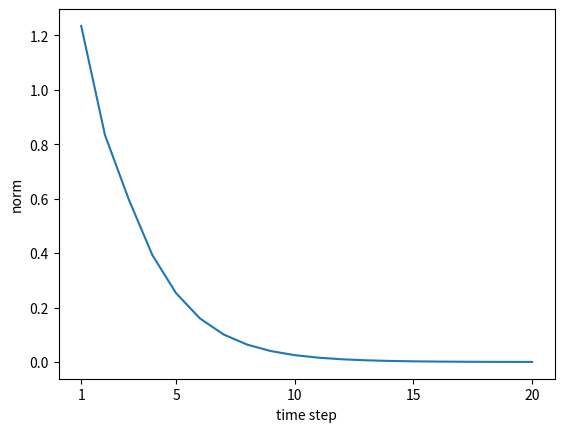

The matplotlib source for this figure:
# coding: utf-8
import numpy as np
import matplotlib.pyplot as plt


N = 2   # 미니배치 크기
H = 3   # 은닉 상태 벡터의 차원 수
T = 20  # 시계열 데이터의 길이

dh = np.ones((N, H))

np.random.seed(3) # 재현할 수 있도록 난수의 시드 고정

#Wh = np.random.randn(H, H)
Wh = np.random.randn(H, H) * 0.5

norm_list = []
for t in range(T):
    dh = np.dot(dh, Wh.T)
    norm = np.sqrt(np.sum(dh**2)) / N
    norm_list.append(norm)

print(norm_list)

# 그래프 그리기
plt.plot(np.arange(len(norm_list)), norm_list)
plt.xticks([0, 4, 9, 14, 19], [1, 5, 10, 15, 20])
plt.xlabel('time step')
plt.ylabel('norm')
plt.show()
